The GitHub repository Raihan-Moosa/Brain-Tumor-MRI-Classification-ACML- contains a labelled image folder "ROI" with 4 categories: glioma, meningioma, no tumor, pituitary tumor. Examples follow, each with its label.

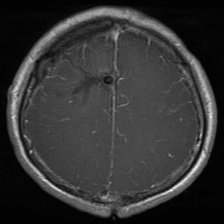
Label: glioma

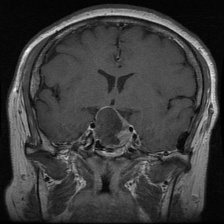
Label: pituitary tumor

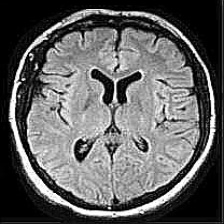
Label: no tumor

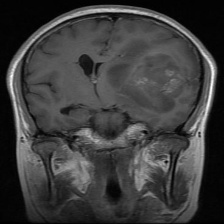
Label: glioma

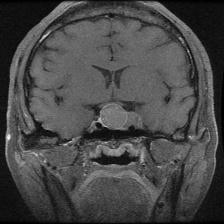
Label: pituitary tumor

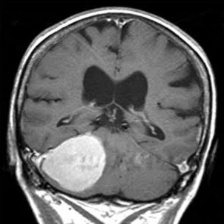
Label: meningioma
